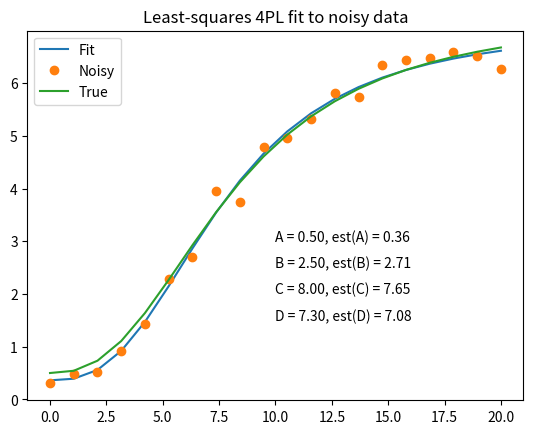

Write Python code to recreate this figure.

#sample4pl_logistic
import numpy as np
import numpy.random as npr
import matplotlib.pyplot as plt
from scipy.optimize import leastsq

def logistic4(x, A, B, C, D):
    """4PL lgoistic equation."""
    return ((A-D)/(1.0+((x/C)**B))) + D

def residuals(p, y, x):
    """Deviations of data from fitted 4PL curve"""
    A,B,C,D = p
    err = y-logistic4(x, A, B, C, D)
    return err

def peval(x, p):
    """Evaluated value at x with current parameters."""
    A,B,C,D = p
    return logistic4(x, A, B, C, D)

# Make up some data for fitting and add noise
# In practice, y_meas would be read in from a file
x = np.linspace(0,20,20)
A,B,C,D = 0.5,2.5,8,7.3
y_true = logistic4(x, A, B, C, D)
y_meas = y_true + 0.2*npr.randn(len(x))

# Initial guess for parameters
p0 = [0, 1, 1, 1]

# Fit equation using least squares optimization
plsq = leastsq(residuals, p0, args=(y_meas, x))

# Plot results
plt.plot(x,peval(x,plsq[0]),x,y_meas,'o',x,y_true)
plt.title('Least-squares 4PL fit to noisy data')
plt.legend(['Fit', 'Noisy', 'True'], loc='upper left')
for i, (param, actual, est) in enumerate(zip('ABCD', [A,B,C,D], plsq[0])):
    plt.text(10, 3-i*0.5, '%s = %.2f, est(%s) = %.2f' % (param, actual, param, est))
plt.savefig('logistic.png')